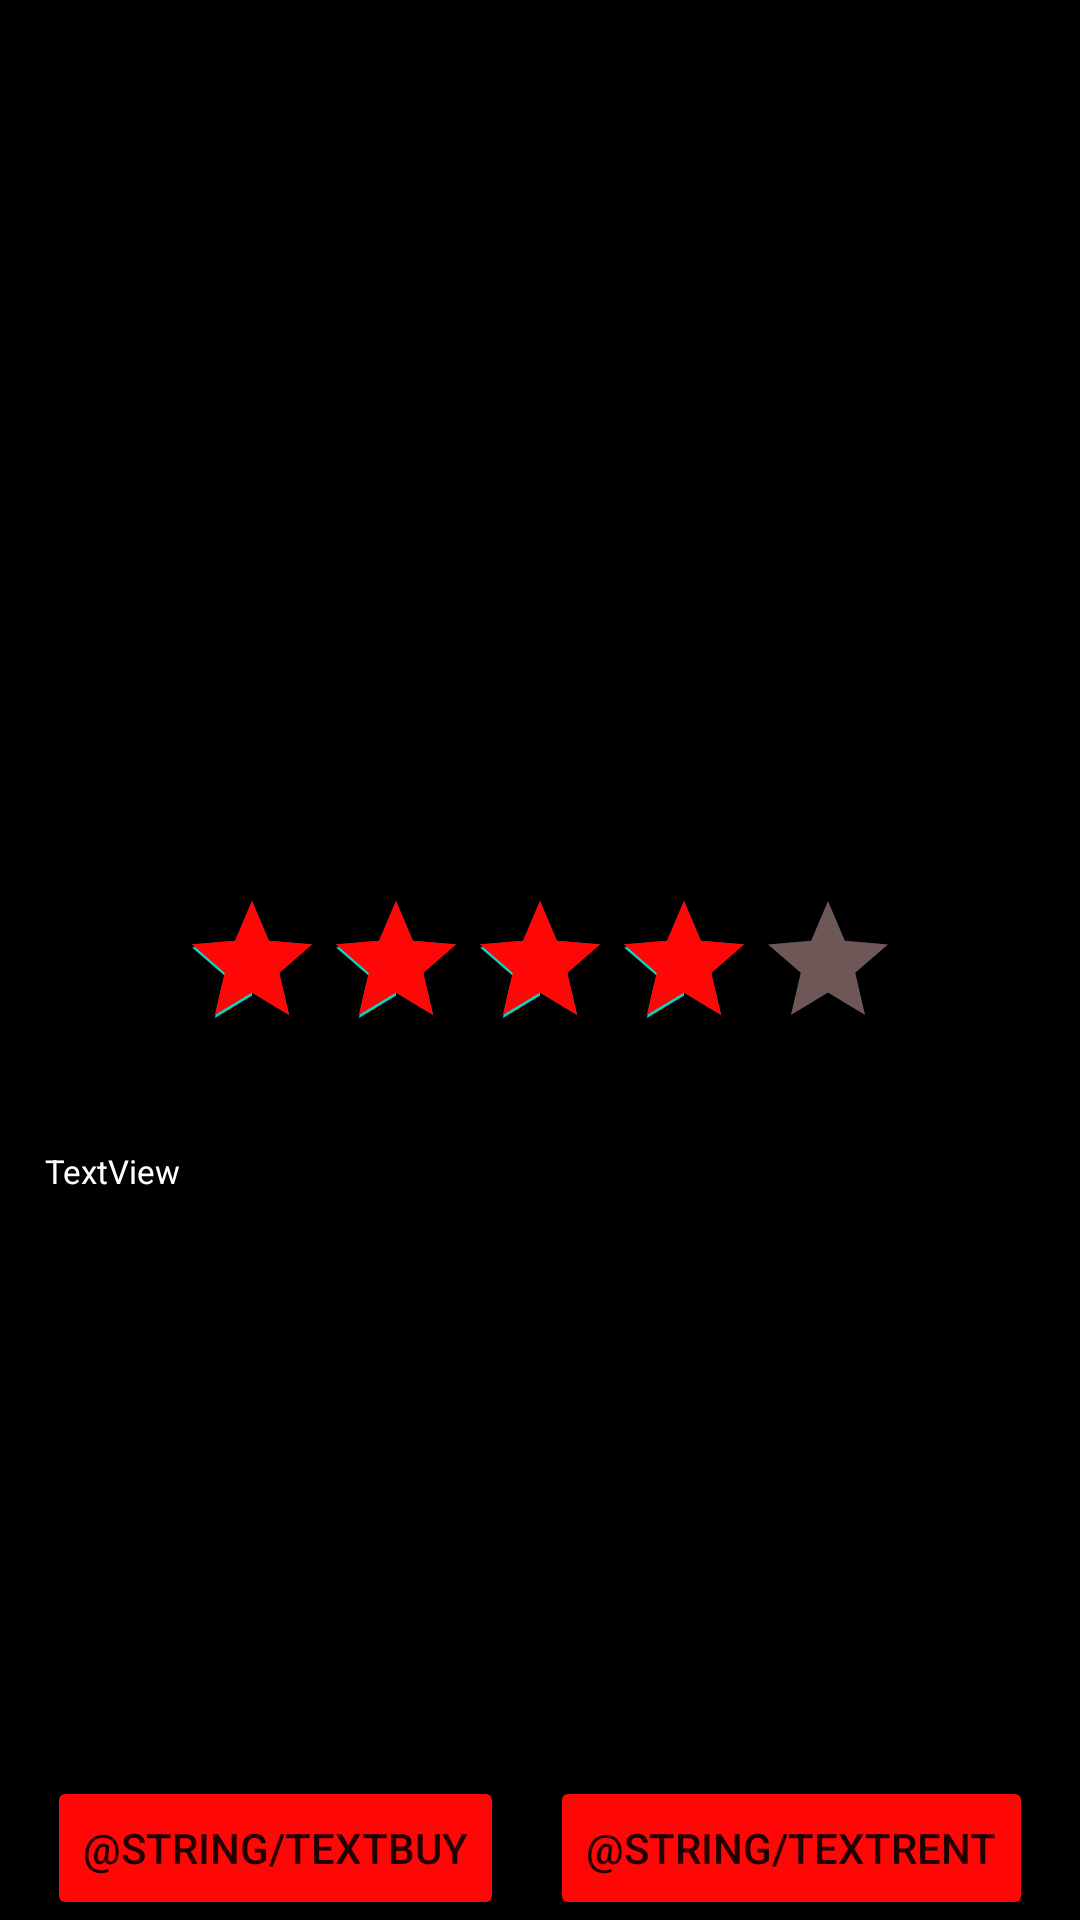

Write the Android layout XML for this screen, with the resource values it uses.
<!-- AndroidManifest.xml: application theme Theme.ListaPelis -->
<!-- res/layout/activity_main.xml -->
<?xml version="1.0" encoding="utf-8"?>
<androidx.constraintlayout.motion.widget.MotionLayout xmlns:android="http://schemas.android.com/apk/res/android"
    xmlns:app="http://schemas.android.com/apk/res-auto"
    xmlns:tools="http://schemas.android.com/tools"
    android:id="@+id/layout"
    android:layout_width="match_parent"
    android:layout_height="match_parent"
    android:background="@color/black"
    app:layoutDescription="@xml/activity_main_scene"
    tools:context=".MainActivity">

    <TextView
        android:id="@+id/textView"
        android:layout_width="wrap_content"
        android:layout_height="wrap_content"
        android:textColor="@color/primary"
        android:textSize="10sp"
        app:layout_constraintBottom_toBottomOf="@+id/ratingBar"
        app:layout_constraintStart_toEndOf="@+id/ratingBar"
        app:layout_constraintTop_toTopOf="@+id/ratingBar"
        tools:text="@string/hello" />

    <ImageView
        android:id="@+id/imageView"
        android:layout_width="0dp"
        android:layout_height="0dp"
        android:adjustViewBounds="true"
        android:scaleType="fitCenter"
        app:layout_constraintBottom_toTopOf="@+id/guideline2"
        app:layout_constraintEnd_toEndOf="parent"
        app:layout_constraintStart_toStartOf="parent"
        app:layout_constraintTop_toTopOf="parent"
        tools:srcCompat="@drawable/venom" />

    <androidx.constraintlayout.widget.Guideline
        android:id="@+id/guideline2"
        android:layout_width="wrap_content"
        android:layout_height="wrap_content"
        android:orientation="horizontal"
        app:layout_constraintGuide_percent="0.4" />

    <TextView
        android:id="@+id/filmTitle"
        android:layout_width="wrap_content"
        android:layout_height="wrap_content"
        android:layout_marginTop="8dp"
        tools:text="@string/title"
        android:textColor="@color/cardview_light_background"
        android:textSize="24sp"
        app:layout_constraintEnd_toEndOf="parent"
        app:layout_constraintStart_toStartOf="parent"
        app:layout_constraintTop_toTopOf="@+id/guideline2" />

    <Button
        android:id="@+id/btnBuy"
        android:layout_width="wrap_content"
        android:layout_height="wrap_content"
        android:backgroundTint="@color/primary"
        android:text="@string/textBuy"
        app:layout_constraintBottom_toBottomOf="parent"
        app:layout_constraintEnd_toStartOf="@+id/btnRent"
        app:layout_constraintHorizontal_bias="0.5"
        app:layout_constraintStart_toStartOf="parent" />

    <Button
        android:id="@+id/btnRent"
        android:layout_width="wrap_content"
        android:layout_height="wrap_content"
        android:backgroundTint="@color/primary"
        android:text="@string/textRent"
        app:layout_constraintBottom_toBottomOf="@+id/btnBuy"
        app:layout_constraintEnd_toEndOf="parent"
        app:layout_constraintHorizontal_bias="0.5"
        app:layout_constraintStart_toEndOf="@+id/btnBuy"
        app:layout_constraintTop_toTopOf="@+id/btnBuy" />

    <RatingBar
        android:id="@+id/ratingBar"
        android:layout_width="wrap_content"
        android:layout_height="wrap_content"
        android:isIndicator="true"
        android:numStars="5"
        android:progressBackgroundTint="@color/accent"
        android:progressTint="@color/primary"
        android:rating="4"
        app:layout_constraintEnd_toEndOf="parent"
        app:layout_constraintStart_toStartOf="parent"
        app:layout_constraintTop_toBottomOf="@+id/filmTitle" />

    <TextView
        android:id="@+id/filmDirector"
        android:layout_width="wrap_content"
        android:layout_height="wrap_content"
        android:textColor="@color/cardview_light_background"
        android:textSize="16sp"
        app:layout_constraintEnd_toEndOf="parent"
        app:layout_constraintStart_toStartOf="parent"
        app:layout_constraintTop_toBottomOf="@+id/ratingBar"
        tools:text="@string/director" />

    <TextView
        android:id="@+id/descriptionFilm"
        android:layout_width="330dp"
        android:layout_height="122dp"
        android:layout_marginTop="8dp"
        android:text="TextView"
        android:textColor="@color/white"
        android:textSize="11sp"
        app:layout_constraintEnd_toEndOf="@+id/filmTitle"
        app:layout_constraintHorizontal_bias="0.466"
        app:layout_constraintStart_toStartOf="@+id/filmTitle"
        app:layout_constraintTop_toBottomOf="@+id/filmDirector" />
</androidx.constraintlayout.motion.widget.MotionLayout>
<!-- resources referenced by this layout -->
<resources>
  <color name="accent">#6E5757</color>
  <color name="black">#FF000000</color>
  <color name="primary">#FF0707</color>
  <color name="white">#FFFFFFFF</color>
  <!-- drawable venom: jpg bitmap (drawable-es, 31905 bytes) -->
  <string name="hello">Hola Mundo!</string>
  <style name="Theme.ListaPelis" parent="Theme.MaterialComponents.DayNight.DarkActionBar">
          
          <item name="colorPrimary">@color/purple_500</item>
          <item name="colorPrimaryVariant">@color/purple_700</item>
          <item name="colorOnPrimary">@color/white</item>
          
          <item name="colorSecondary">@color/teal_200</item>
          <item name="colorSecondaryVariant">@color/teal_700</item>
          <item name="colorOnSecondary">@color/black</item>
          
          <item name="android:statusBarColor" tools:targetApi="l">?attr/colorPrimaryVariant</item>
          
      </style>
  <color name="purple_500">#FF6200EE</color>
  <color name="purple_700">#FF3700B3</color>
  <color name="teal_200">#FF03DAC5</color>
  <color name="teal_700">#FF018786</color>
</resources>
